The GitHub repository blakedaniel/ImageIdentification contains a labelled image folder "classification_data" with 2 categories: alstonia, basil. Examples follow, each with its label.

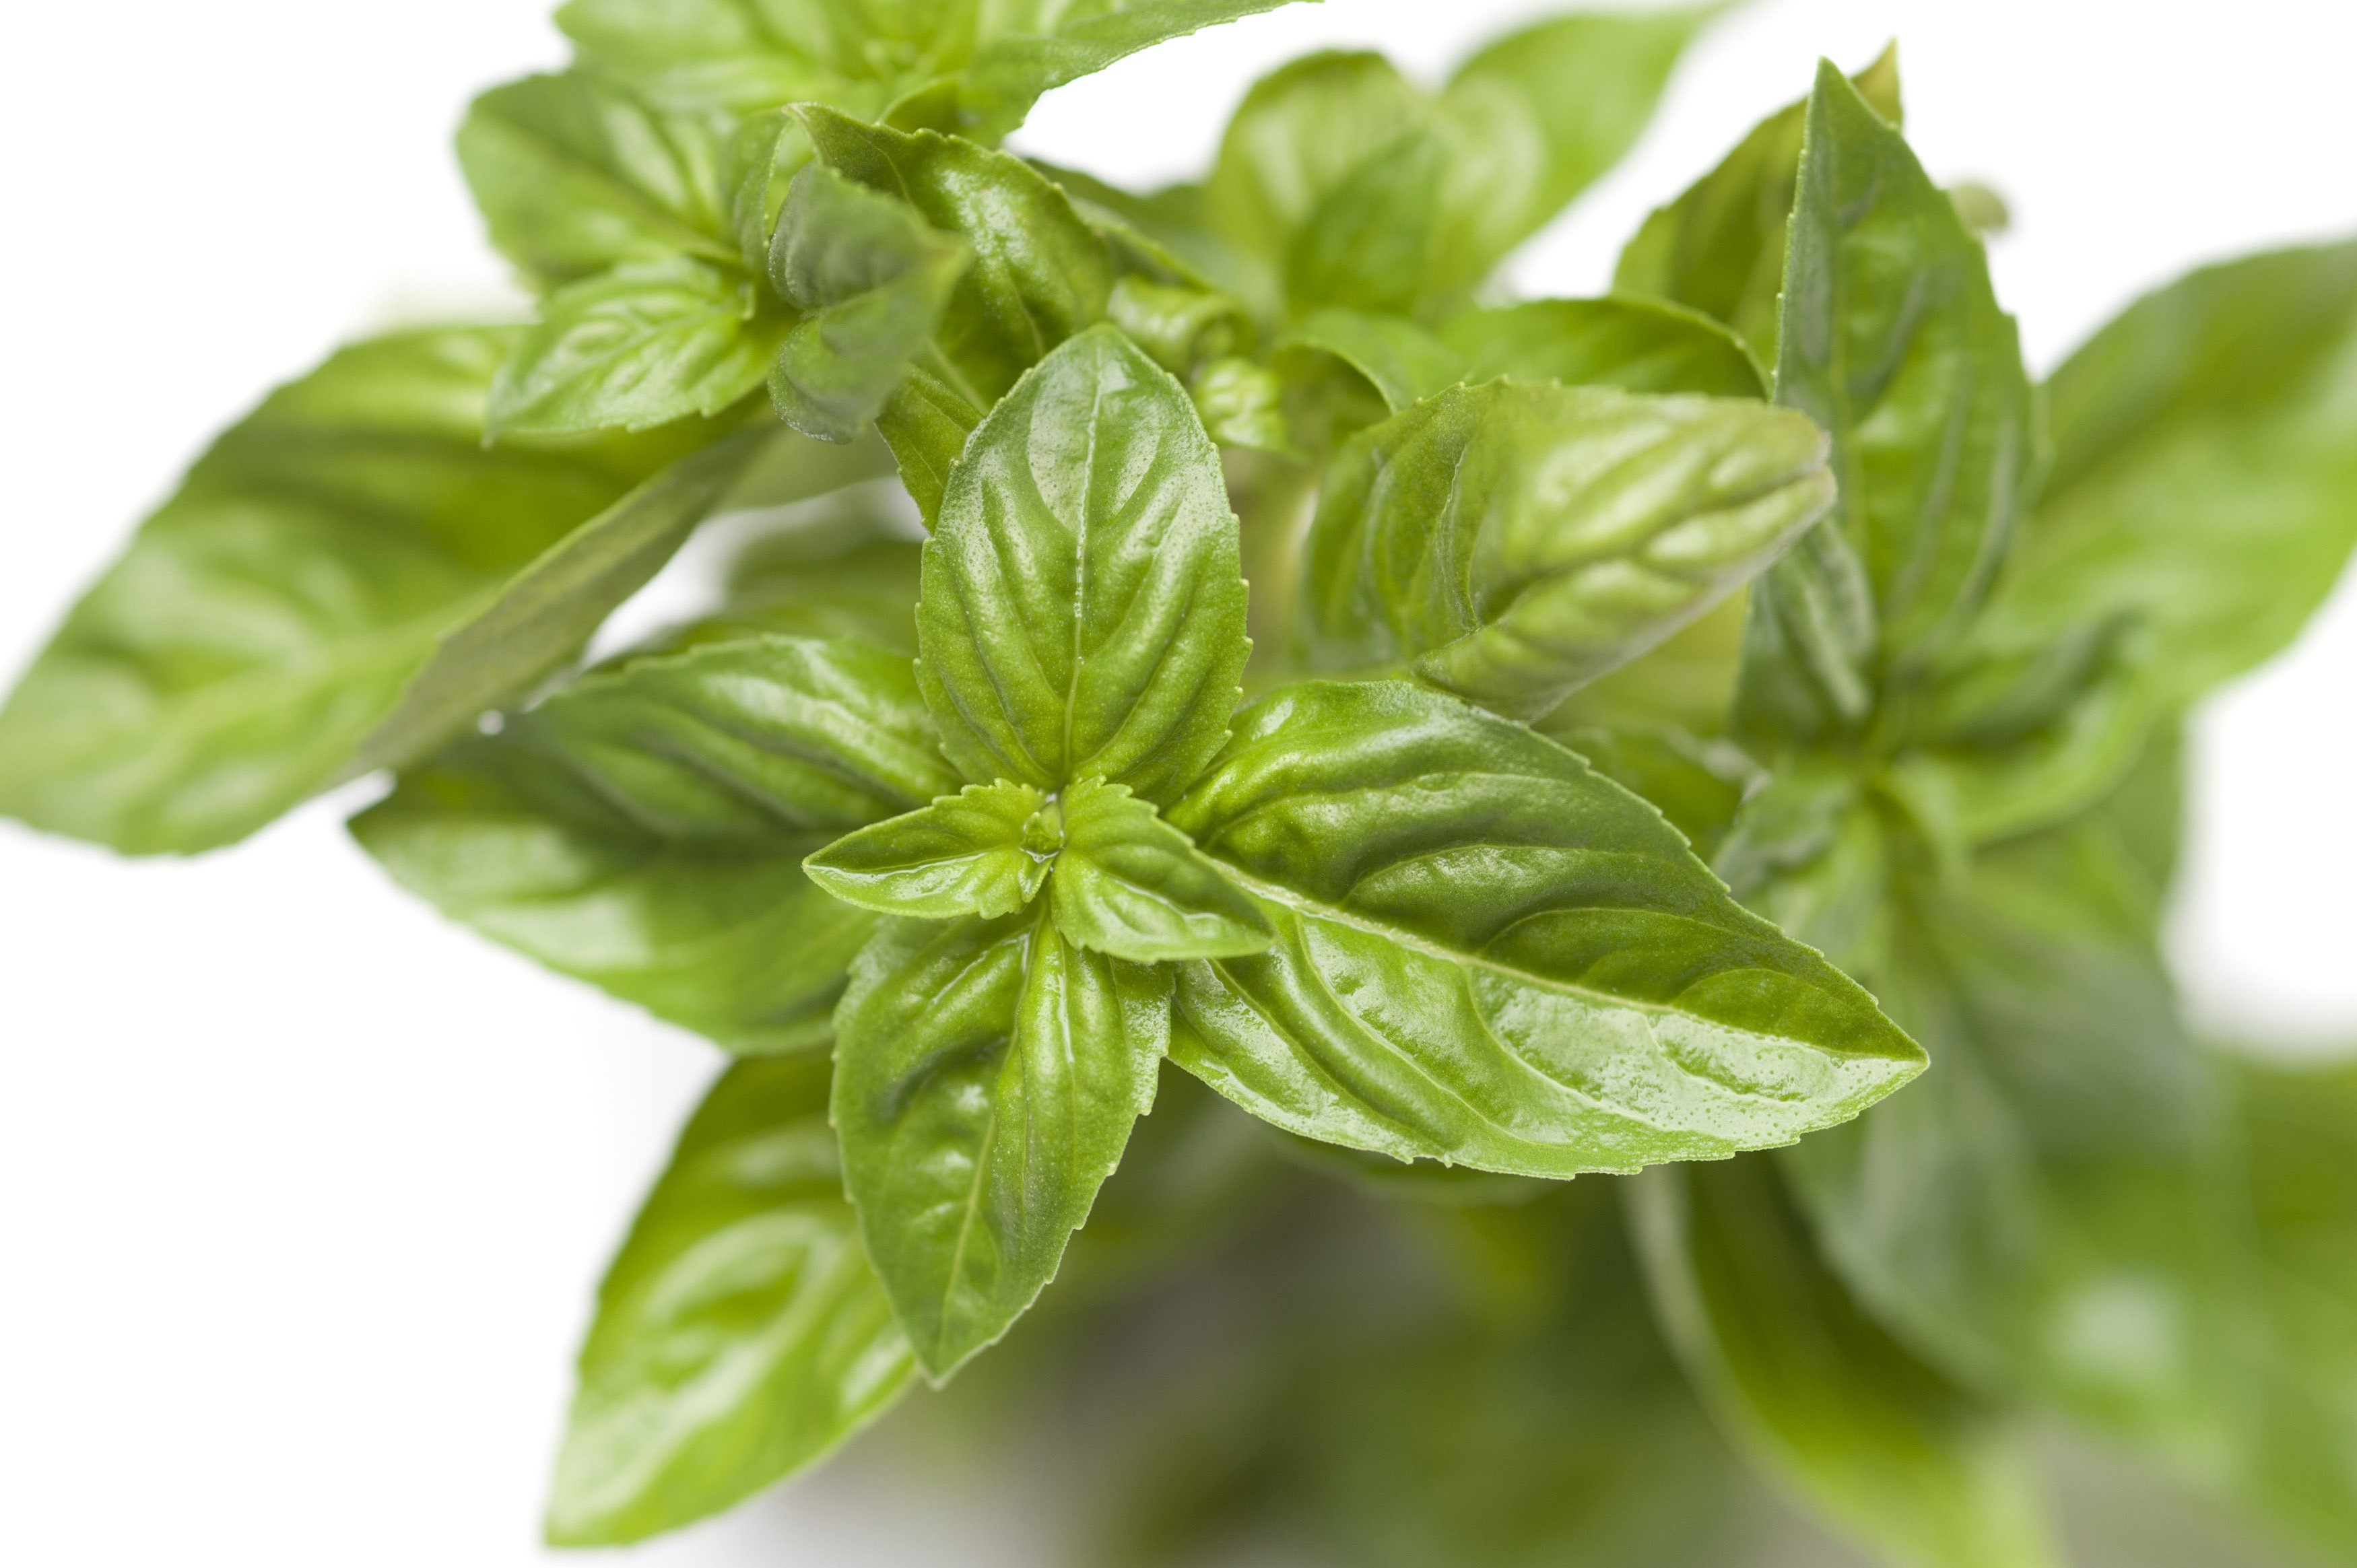
Label: basil

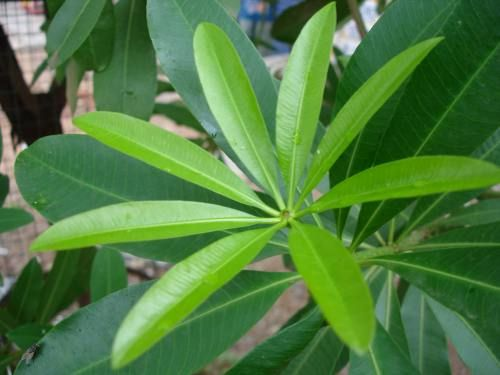
Label: alstonia

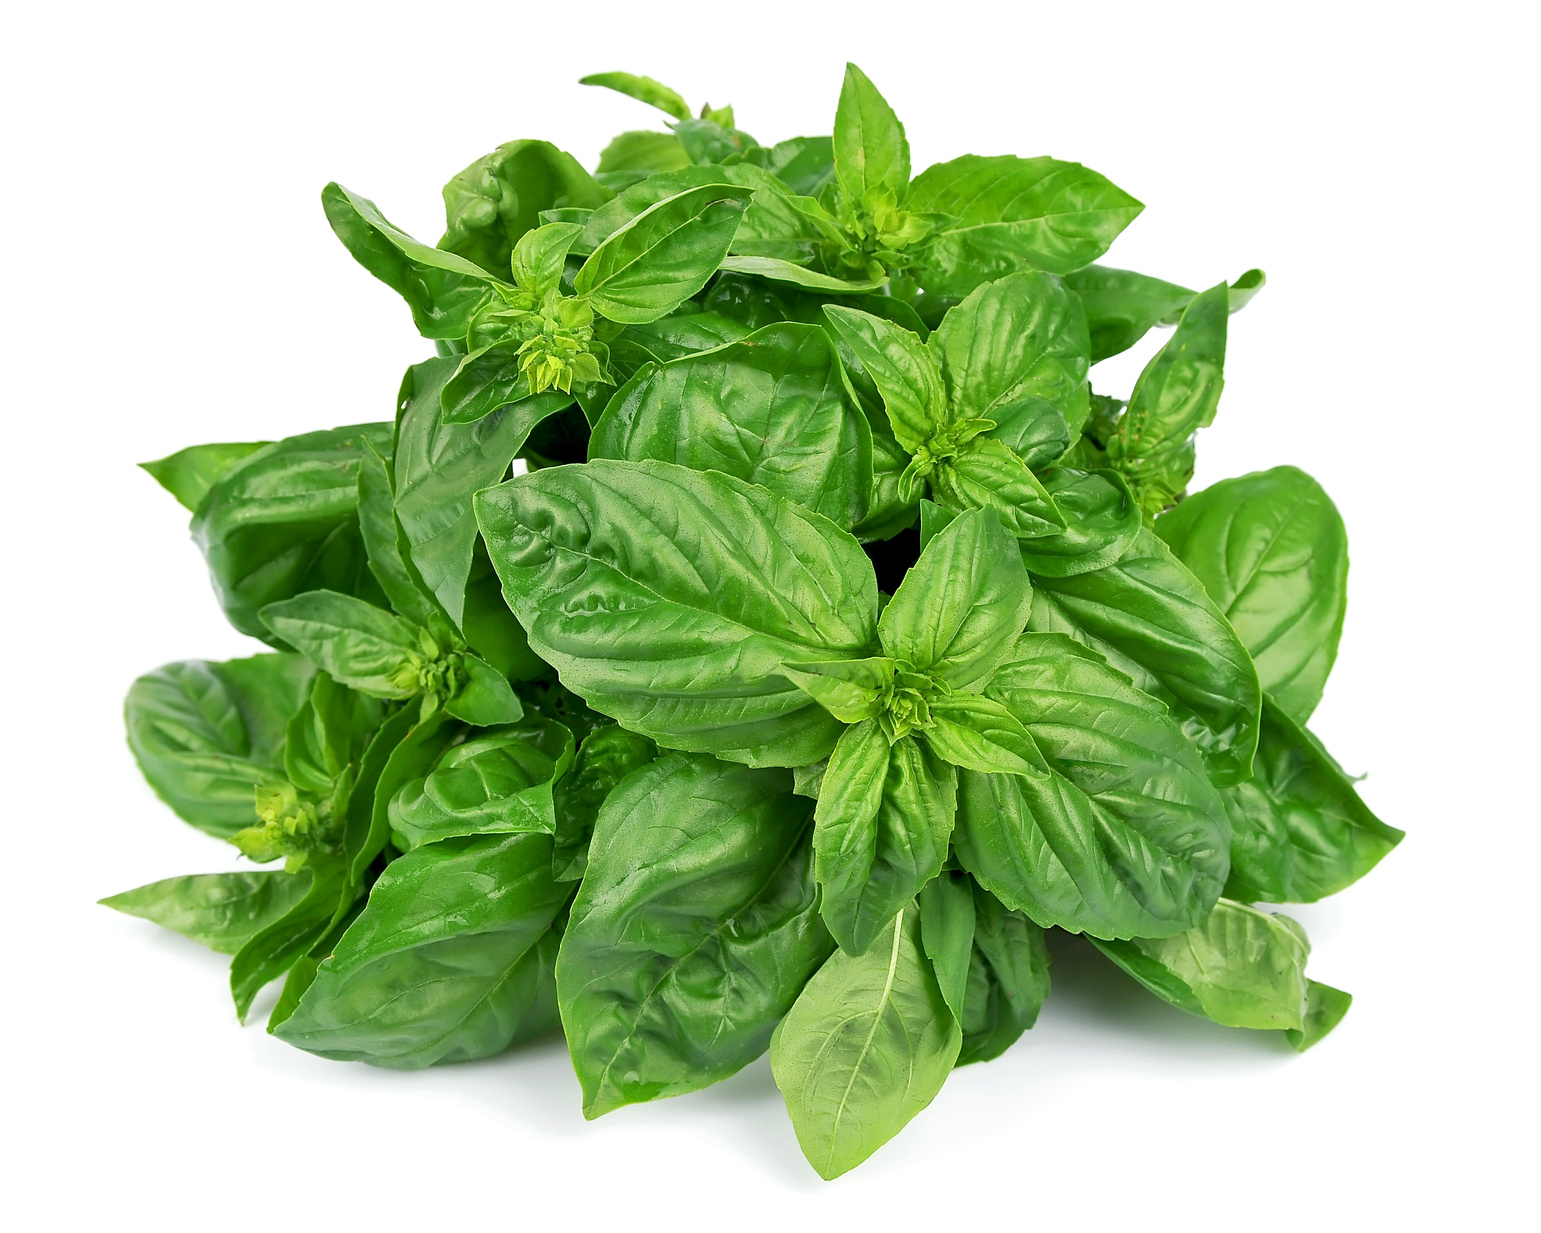
Label: basil

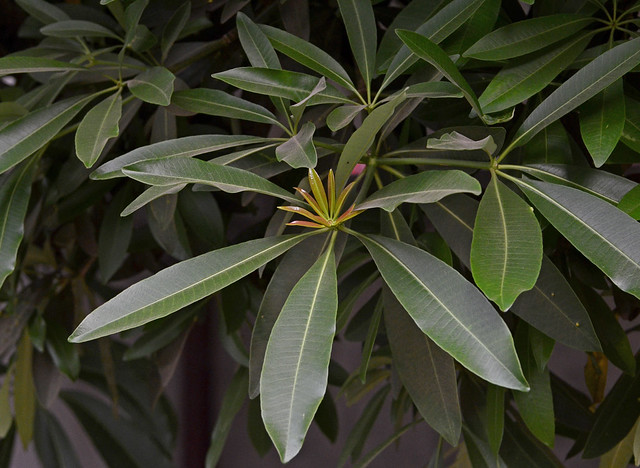
Label: alstonia

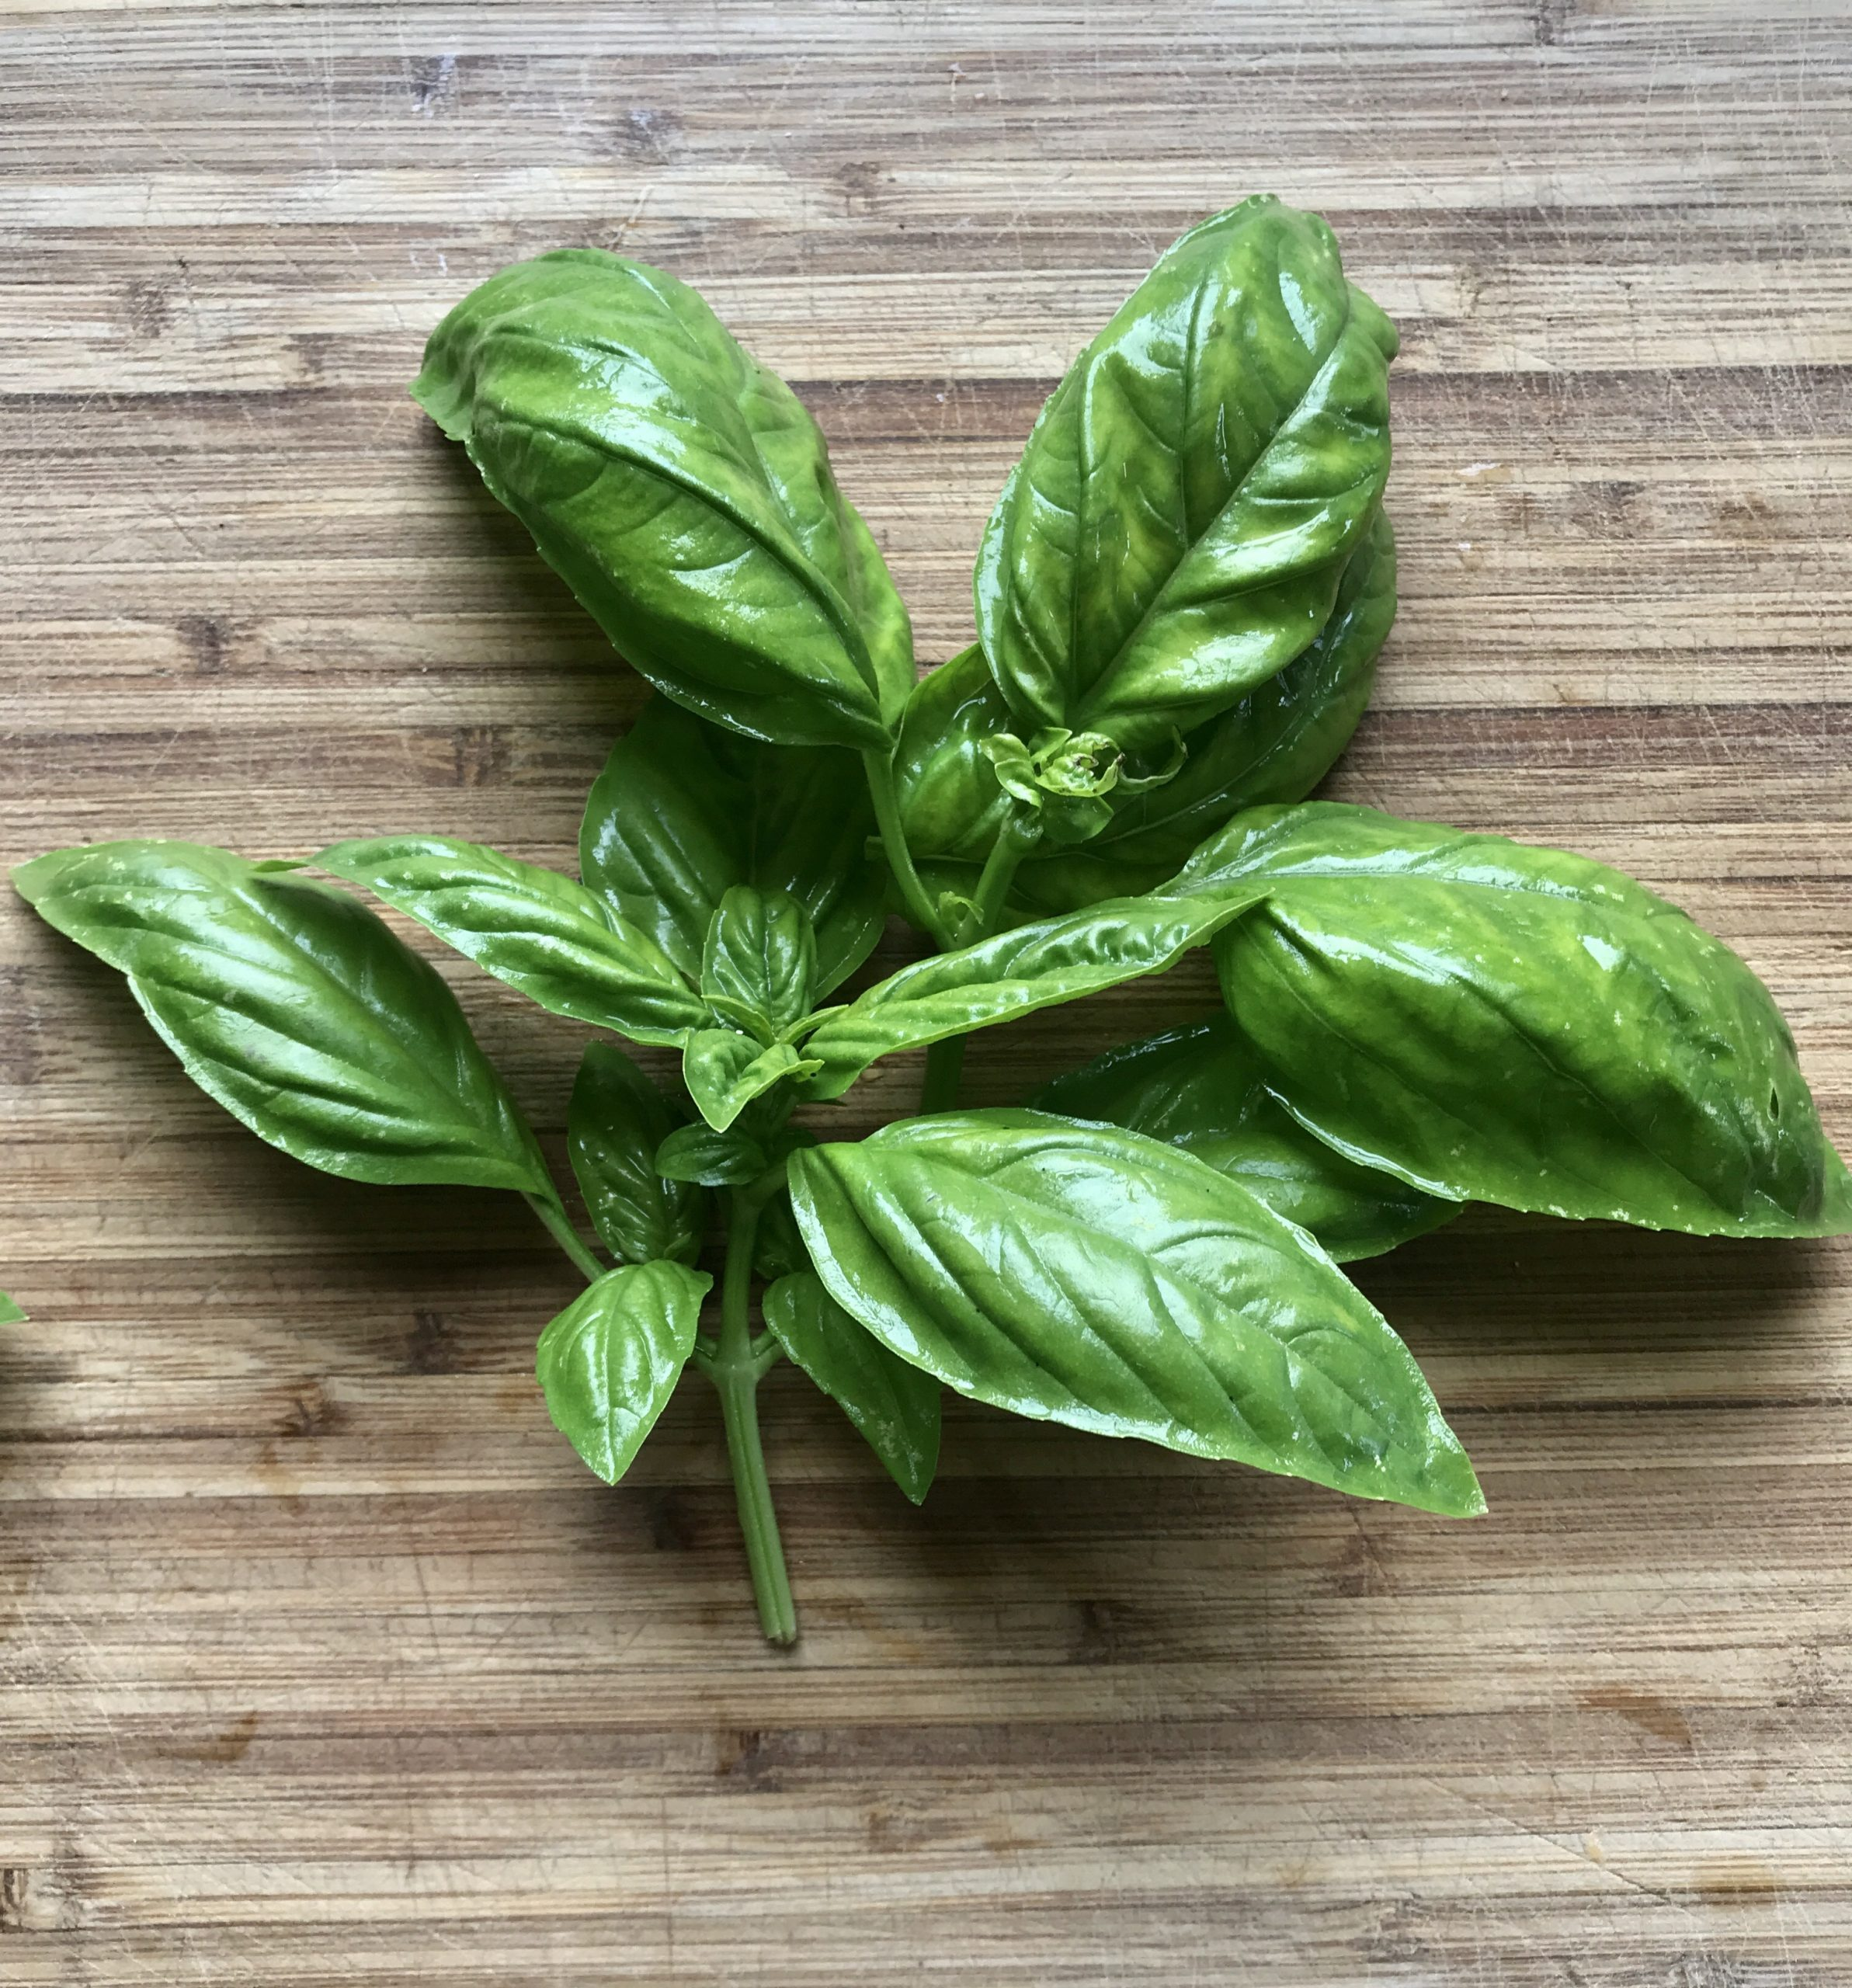
Label: basil

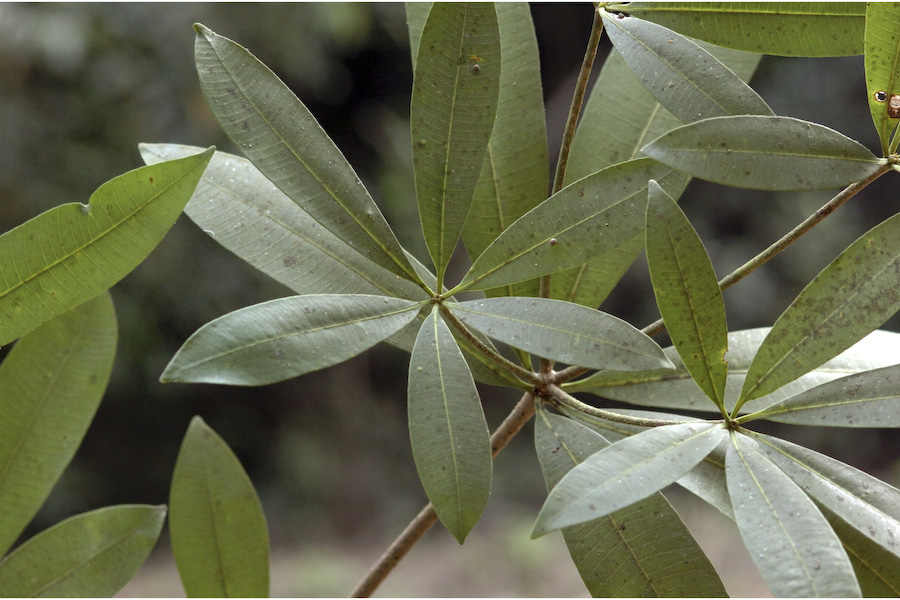
Label: alstonia
